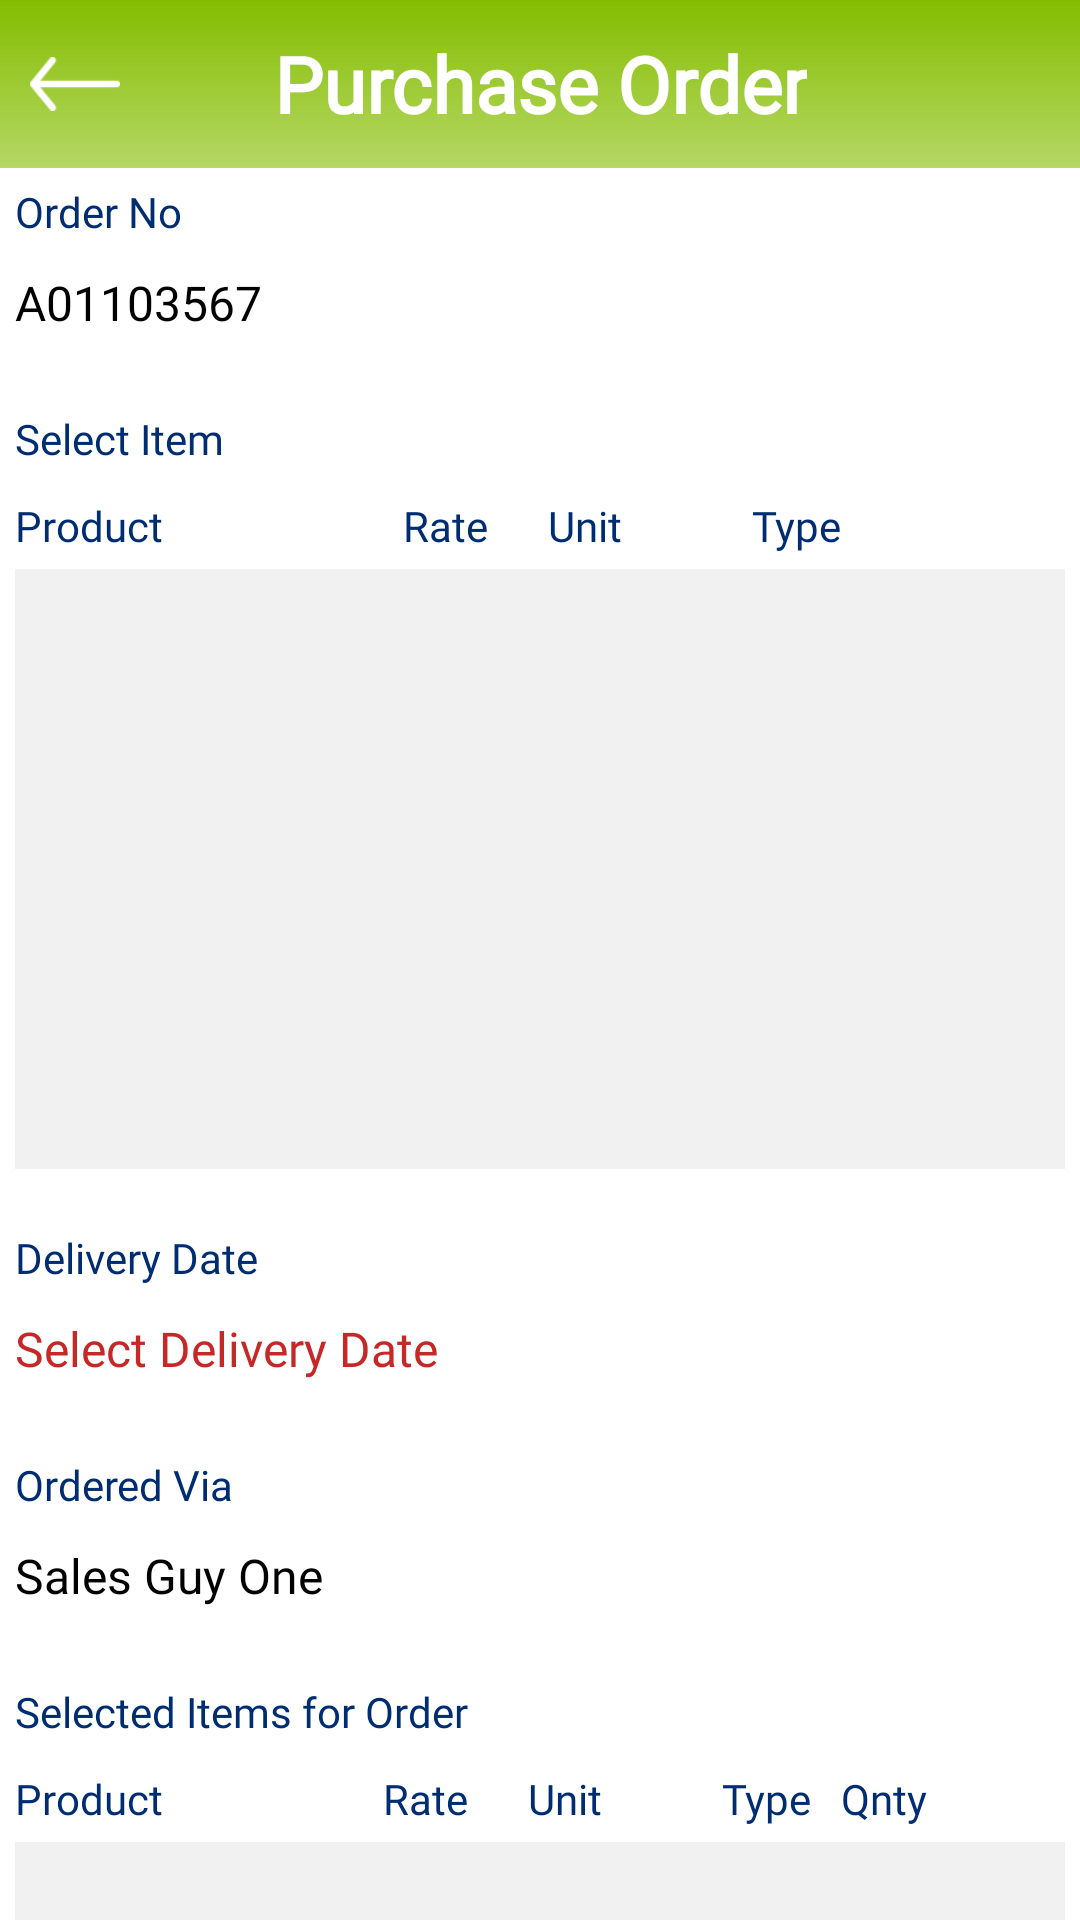

Layout XML and referenced resources for this Android screen:
<!-- AndroidManifest.xml: application theme AppTheme -->
<!-- res/layout/activity_purchase_order.xml -->
<?xml version="1.0" encoding="utf-8"?>
<ScrollView xmlns:android="http://schemas.android.com/apk/res/android"
    xmlns:app="http://schemas.android.com/apk/res-auto"
    android:layout_width="match_parent"
    android:layout_height="match_parent"
    android:background="@color/white"
    android:scrollbars="none">

    <RelativeLayout xmlns:android="http://schemas.android.com/apk/res/android"
        android:layout_width="match_parent"
        android:layout_height="wrap_content">

        <RelativeLayout
            android:id="@+id/toolbar"
            android:layout_width="match_parent"
            android:layout_height="56dp"
            android:background="@drawable/toolbar_gradient">

            <ImageView
                android:id="@+id/back"
                android:layout_width="30dp"
                android:layout_height="match_parent"
                android:layout_alignParentStart="true"
                android:layout_alignParentLeft="true"
                android:layout_centerInParent="true"
                android:layout_marginLeft="10dp"
                android:layout_marginRight="10dp"
                app:srcCompat="@drawable/back2_icon" />

            <TextView
                android:layout_width="wrap_content"
                android:layout_height="match_parent"
                android:layout_centerInParent="true"
                android:gravity="center"
                android:text="@string/purchase_order"
                android:textColor="@color/colorWhite"
                android:textSize="26sp"
                android:textStyle="bold"
                app:fontFamily="@font/blueberry_milk" />
        </RelativeLayout>

        <TextView
            android:id="@+id/text_view"
            android:layout_width="match_parent"
            android:layout_height="wrap_content"
            android:layout_below="@id/toolbar"
            android:layout_margin="5dp"
            android:fontFamily="@font/gotham_rounded"
            android:text="@string/order_no"
            android:textColor="@color/colorAccent"
            android:textSize="14sp" />

        <TextView
            android:id="@+id/order_no_txt"
            android:layout_width="match_parent"
            android:layout_height="wrap_content"
            android:layout_below="@+id/text_view"
            android:layout_marginStart="5dp"
            android:layout_marginTop="5dp"
            android:layout_marginEnd="5dp"
            android:layout_marginBottom="20dp"
            android:fontFamily="@font/gotham_rounded"
            android:text="A01103567"
            android:textColor="@color/blackColor"
            android:textSize="16sp" />

        <TextView
            android:id="@+id/text_view2"
            android:layout_width="match_parent"
            android:layout_height="wrap_content"
            android:layout_below="@+id/order_no_txt"
            android:layout_margin="5dp"
            android:fontFamily="@font/gotham_rounded"
            android:text="@string/select_item"
            android:textColor="@color/colorAccent"
            android:textSize="14sp" />

        <TextView
            android:id="@+id/text_view5"
            android:layout_width="match_parent"
            android:layout_height="wrap_content"
            android:layout_below="@+id/text_view2"
            android:layout_margin="5dp"
            android:fontFamily="@font/gotham_rounded"
            android:text="Product                        Rate      Unit             Type"
            android:textColor="@color/colorAccent"
            android:textSize="14sp" />

        <ListView
            android:id="@+id/items_list_view"
            android:layout_width="match_parent"
            android:layout_height="200dp"
            android:layout_below="@+id/text_view5"
            android:layout_marginStart="5dp"
            android:layout_marginEnd="5dp"
            android:background="@color/colorGrey"
            android:descendantFocusability="blocksDescendants"
            android:divider="@color/colorAccent"
            android:dividerHeight="0.1dp"
            android:paddingStart="5dp"
            android:paddingEnd="5dp"
            android:scrollbars="none" />

        <TextView
            android:id="@+id/text_view3"
            android:layout_width="match_parent"
            android:layout_height="wrap_content"
            android:layout_below="@+id/items_list_view"
            android:layout_marginStart="5dp"
            android:layout_marginTop="20dp"
            android:layout_marginEnd="5dp"
            android:layout_marginBottom="5dp"
            android:fontFamily="@font/gotham_rounded"
            android:text="@string/delivery_date"
            android:textColor="@color/colorAccent"
            android:textSize="14sp" />

        <TextView
            android:id="@+id/delivery_date_txt"
            android:layout_width="match_parent"
            android:layout_height="wrap_content"
            android:layout_below="@id/text_view3"
            android:layout_margin="5dp"
            android:fontFamily="@font/gotham_rounded"
            android:text="Select Delivery Date"
            android:textColor="@color/redPure"
            android:textSize="16sp" />

        <TextView
            android:id="@+id/text_view4"
            android:layout_width="match_parent"
            android:layout_height="wrap_content"
            android:layout_below="@+id/delivery_date_txt"
            android:layout_marginStart="5dp"
            android:layout_marginTop="20dp"
            android:layout_marginEnd="5dp"
            android:layout_marginBottom="5dp"
            android:fontFamily="@font/gotham_rounded"
            android:text="@string/ordered_via"
            android:textColor="@color/colorAccent"
            android:textSize="14sp" />

        <TextView
            android:id="@+id/ordered_through"
            android:layout_width="match_parent"
            android:layout_height="wrap_content"
            android:layout_below="@id/text_view4"
            android:layout_margin="5dp"
            android:fontFamily="@font/gotham_rounded"
            android:text="Sales Guy One"
            android:textColor="@color/blackColor"
            android:textSize="16sp" />

        <RelativeLayout
            android:id="@+id/relative_orders"
            android:layout_width="match_parent"
            android:layout_height="wrap_content"
            android:layout_below="@id/ordered_through"
            android:orientation="vertical"
            android:visibility="visible">

            <TextView
                android:id="@+id/text_view6"
                android:layout_width="match_parent"
                android:layout_height="wrap_content"
                android:layout_marginStart="5dp"
                android:layout_marginTop="20dp"
                android:layout_marginEnd="5dp"
                android:layout_marginBottom="5dp"
                android:fontFamily="@font/gotham_rounded"
                android:text="@string/selected_items"
                android:textColor="@color/colorAccent"
                android:textSize="14sp" />

            <TextView
                android:id="@+id/text_view7"
                android:layout_width="match_parent"
                android:layout_height="wrap_content"
                android:layout_below="@+id/text_view6"
                android:layout_margin="5dp"
                android:fontFamily="@font/gotham_rounded"
                android:lines="1"
                android:text="Product                      Rate      Unit            Type   Qnty"
                android:textColor="@color/colorAccent"
                android:textSize="14sp" />

            <ListView
                android:id="@+id/selected_items_list_view"
                android:layout_width="match_parent"
                android:layout_height="200dp"
                android:layout_below="@+id/text_view7"
                android:layout_marginStart="5dp"
                android:layout_marginEnd="5dp"
                android:background="@color/colorGrey"
                android:descendantFocusability="blocksDescendants"
                android:divider="@color/colorAccent"
                android:dividerHeight="0.1dp"
                android:paddingStart="5dp"
                android:paddingEnd="5dp"
                android:scrollbars="none" />

        </RelativeLayout>

        <Button
            android:id="@+id/place_order_btn"
            android:layout_width="match_parent"
            android:layout_height="wrap_content"
            android:layout_below="@id/relative_orders"
            android:layout_marginStart="5dp"
            android:layout_marginTop="20dp"
            android:layout_marginEnd="5dp"
            android:layout_marginBottom="5dp"
            android:background="@drawable/button_background2"
            android:fontFamily="@font/blueberry_milk"
            android:text="@string/place_order"
            android:textAllCaps="false"
            android:textColor="@color/white"
            android:textSize="21sp" />
    </RelativeLayout>
</ScrollView>
<!-- resources referenced by this layout -->
<resources>
  <color name="blackColor">#000000</color>
  <color name="colorAccent">#002D72</color>
  <color name="colorGrey">#f1f1f1</color>
  <color name="colorWhite">#FFFFFF</color>
  <color name="redPure">#c62828</color>
  <color name="white">#ffffff</color>
  <!-- drawable back2_icon: png bitmap (drawable, 1102 bytes) -->
  <!-- drawable button_background2 (drawable) -->
  <?xml version="1.0" encoding="utf-8"?>
  <shape xmlns:android="http://schemas.android.com/apk/res/android">
  
      <corners android:radius="5dp" />
  
      <gradient
          android:angle="90"
          android:endColor="#71C623"
          android:startColor="#71C623" />
  </shape>
  <!-- drawable toolbar_gradient (drawable) -->
  <?xml version="1.0" encoding="utf-8"?>
  <shape xmlns:android="http://schemas.android.com/apk/res/android">
  
      <gradient
          android:angle="270"
          android:type="linear"
          android:endColor="#9984BD00"
          android:startColor="#84BD00" />
  </shape>
  <string name="delivery_date">Delivery Date</string>
  <string name="order_no">Order No</string>
  <string name="ordered_via">Ordered Via</string>
  <string name="place_order">Place Order</string>
  <string name="purchase_order">Purchase Order</string>
  <string name="select_item">Select Item</string>
  <string name="selected_items">Selected Items for Order</string>
  <style name="AppTheme" parent="Theme.AppCompat.Light.NoActionBar">
          
          <item name="colorPrimary">@color/colorPrimary</item>
          <item name="colorPrimaryDark">@color/colorPrimaryDark</item>
          <item name="colorAccent">@color/colorAccent</item>
      </style>
  <color name="colorPrimary">#84BD00</color>
  <color name="colorPrimaryDark">#84BD00</color>
</resources>
